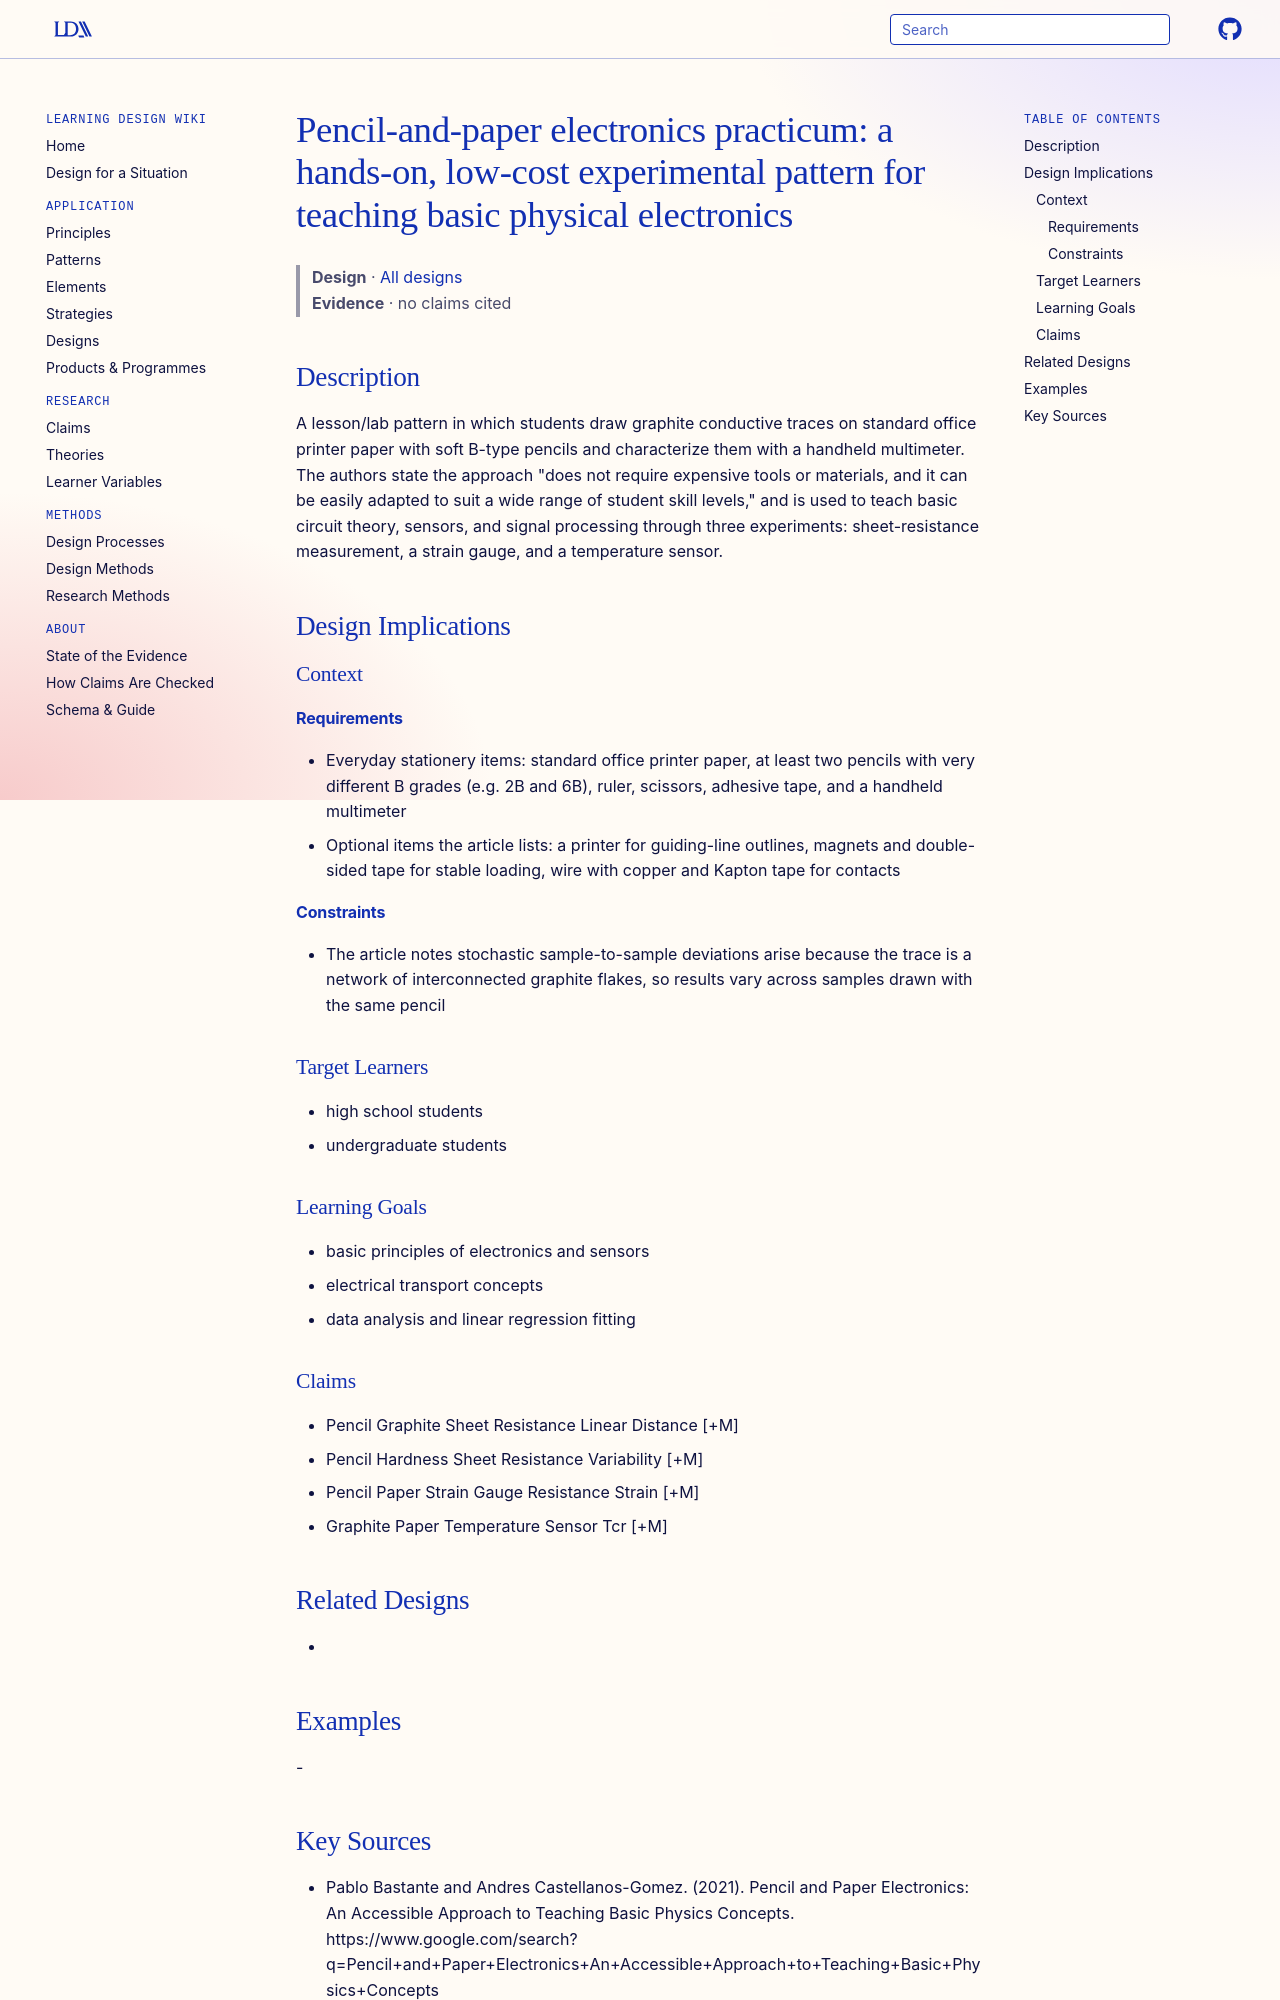

repository: Learning-Design-Alliance/learning-wiki · page: designs/pencil-and-paper-electronics-practicum/index.html · generator: mkdocs

---
type: design
id: pencil-and-paper-electronics-practicum
title: "Pencil-and-paper electronics practicum: a hands-on, low-cost experimental pattern for teaching basic physical electronics"
description: A lesson/lab pattern in which students draw graphite conductive traces on standard office printer paper with soft B-type pencils and characterize them with a handheld multimeter.
status: review
generated:
  by: "process:settle-candidates"
  at: 2026-11-20
sources:
  - id: pablo-bastante-and-andres-castellanos-gomez-2021
    resource: "https://www.google.com/search?q=Pencil+and+Paper+Electronics+An+Accessible+Approach+to+Teaching+Basic+Physics+Concepts"
    title: "Pablo Bastante and Andres Castellanos-Gomez. (2021). Pencil and Paper Electronics: An Accessible Approach to Teaching Basic Physics Concepts. https://www.google.com/search?q=Pencil+and+Paper+Electronics+An+Accessible+Approach+to+Teaching+Basic+Physics+Concepts"
    author: Pablo Bastante and Andres Castellanos-Gomez
---

# Pencil-and-paper electronics practicum: a hands-on, low-cost experimental pattern for teaching basic physical electronics

> **Design** · [All designs](index.md)
> **Evidence** · no claims cited

## Description
A lesson/lab pattern in which students draw graphite conductive traces on standard office printer paper with soft B-type pencils and characterize them with a handheld multimeter. The authors state the approach "does not require expensive tools or materials, and it can be easily adapted to suit a wide range of student skill levels," and is used to teach basic circuit theory, sensors, and signal processing through three experiments: sheet-resistance measurement, a strain gauge, and a temperature sensor.

## Design Implications

### Context
#### Requirements
- Everyday stationery items: standard office printer paper, at least two pencils with very different B grades (e.g. 2B and 6B), ruler, scissors, adhesive tape, and a handheld multimeter
- Optional items the article lists: a printer for guiding-line outlines, magnets and double-sided tape for stable loading, wire with copper and Kapton tape for contacts
#### Constraints
- The article notes stochastic sample-to-sample deviations arise because the trace is a network of interconnected graphite flakes, so results vary across samples drawn with the same pencil

### Target Learners
- high school students
- undergraduate students

### Learning Goals
- basic principles of electronics and sensors
- electrical transport concepts
- data analysis and linear regression fitting

### Claims
- Pencil Graphite Sheet Resistance Linear Distance [+M]
- Pencil Hardness Sheet Resistance Variability [+M]
- Pencil Paper Strain Gauge Resistance Strain [+M]
- Graphite Paper Temperature Sensor Tcr [+M]

## Related Designs
- 

## Examples
-
